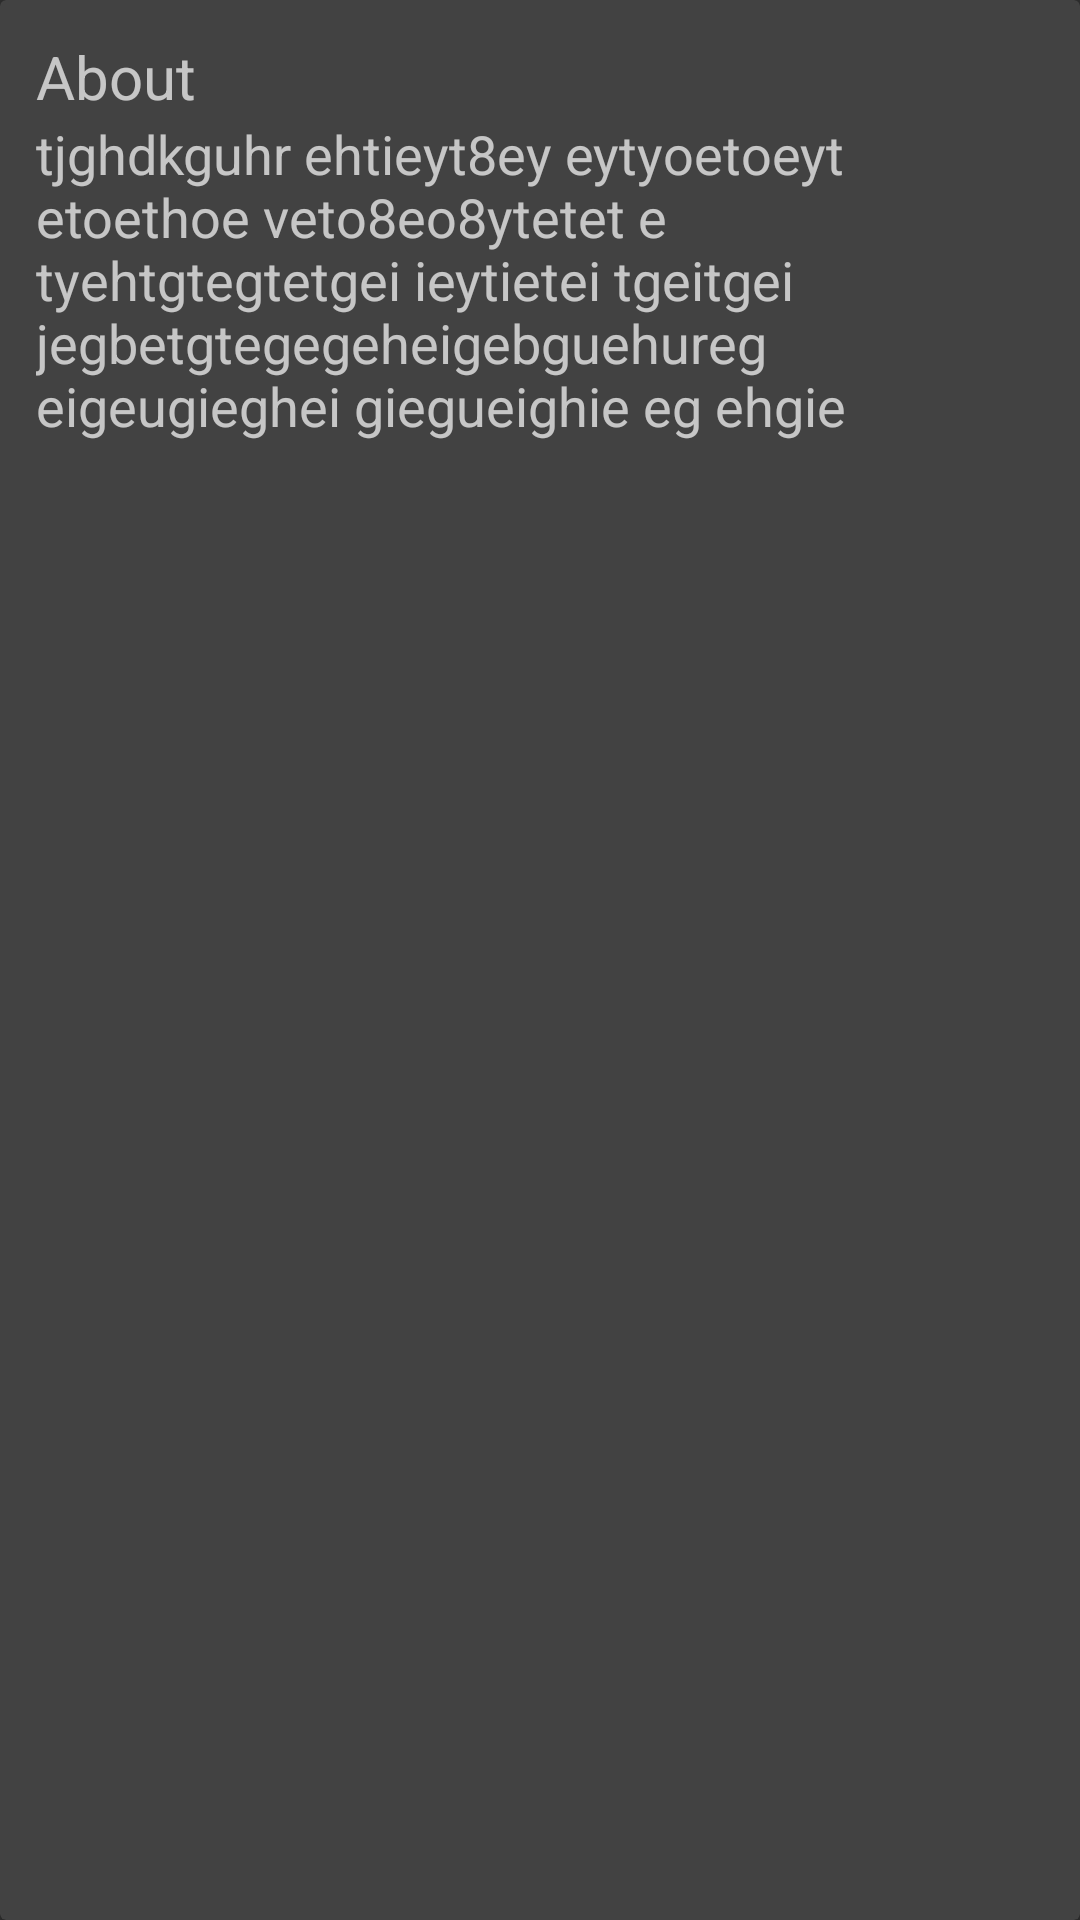

The Android layout XML behind this screen, and the referenced resources:
<!-- AndroidManifest.xml: application theme AppTheme -->
<!-- res/layout/card_layout.xml -->
<?xml version="1.0" encoding="utf-8"?>
<android.support.v7.widget.CardView
    xmlns:android="http://schemas.android.com/apk/res/android"
    android:layout_width="match_parent"
    android:layout_height="wrap_content"
    android:layout_margin="10dp">

    <LinearLayout
        android:layout_width="match_parent"
        android:layout_height="wrap_content"
        android:orientation="vertical"
        android:padding="12dp">

        <TextView
            android:layout_width="match_parent"
            android:layout_height="wrap_content"
            android:text="About"
            android:textSize="20sp" />

        <TextView
            android:id="@+id/activity_profile_about"
            android:layout_width="match_parent"
            android:layout_height="wrap_content"
            android:text="tjghdkguhr ehtieyt8ey eytyoetoeyt etoethoe veto8eo8ytetet e tyehtgtegtetgei ieytietei tgeitgei
jegbetgtegegeheigebguehureg eigeugieghei giegueighie eg ehgie"
            android:textSize="18sp" />

    </LinearLayout>

</android.support.v7.widget.CardView>
<!-- resources referenced by this layout -->
<resources>
  <style name="AppTheme" parent="Theme.AppCompat.NoActionBar">
          
          <item name="colorPrimary">@color/colorPrimary</item>
          <item name="colorPrimaryDark">@color/colorPrimaryDark</item>
          <item name="colorAccent">@color/colorAccent</item>
          <item name="android:textDirection">locale</item>
          <item name="android:textAlignment">gravity</item>
      </style>
  <!-- not gathered from this repository: default colours our renderer supplied (Android Studio template values) -->
  <color name="colorPrimary">#FF6200EE</color>
  <color name="colorPrimaryDark">#FF3700B3</color>
  <color name="colorAccent">#FF03DAC5</color>
</resources>
